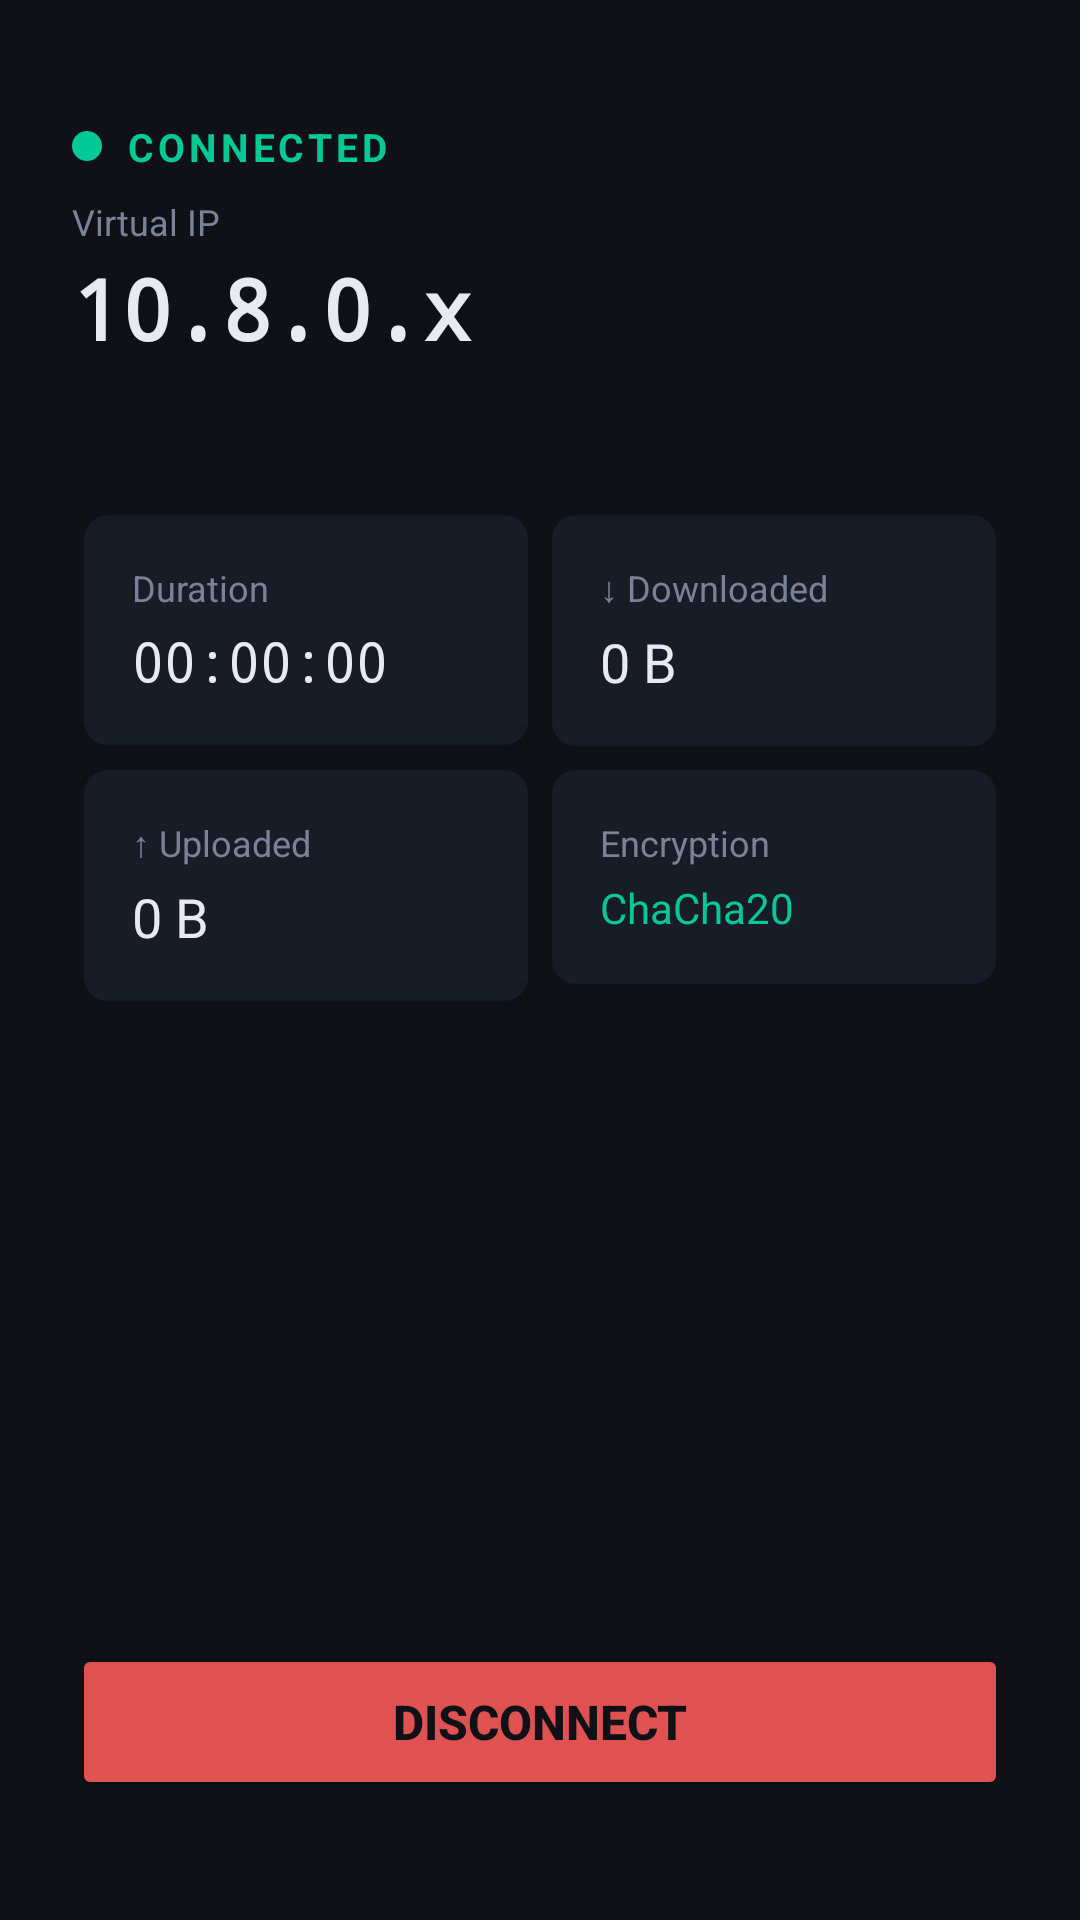

Here is an Android app screen rendered from its layout file. Give the layout XML and the strings, colors and styles it references.
<!-- AndroidManifest.xml: application theme Theme.HomeTunnel -->
<!-- res/layout/fragment_connected.xml -->
<?xml version="1.0" encoding="utf-8"?>
<LinearLayout
    xmlns:android="http://schemas.android.com/apk/res/android"
    android:layout_width="match_parent"
    android:layout_height="match_parent"
    android:orientation="vertical"
    android:padding="24dp"
    android:background="@color/bg_base">

    
    <LinearLayout
        android:layout_width="match_parent"
        android:layout_height="wrap_content"
        android:orientation="horizontal"
        android:gravity="center_vertical"
        android:layout_marginTop="16dp">

        <View
            android:layout_width="10dp"
            android:layout_height="10dp"
            android:background="@drawable/circle_green" />

        <TextView
            android:layout_width="wrap_content"
            android:layout_height="wrap_content"
            android:layout_marginStart="8dp"
            android:text="CONNECTED"
            android:textColor="@color/status_green"
            android:textSize="13sp"
            android:textStyle="bold"
            android:letterSpacing="0.1" />
    </LinearLayout>

    
    <TextView
        android:layout_width="wrap_content"
        android:layout_height="wrap_content"
        android:layout_marginTop="8dp"
        android:text="Virtual IP"
        android:textColor="@color/text_secondary"
        android:textSize="12sp" />

    <TextView
        android:id="@+id/tv_virtual_ip"
        android:layout_width="wrap_content"
        android:layout_height="wrap_content"
        android:layout_marginTop="2dp"
        android:text="10.8.0.x"
        android:textColor="@color/text_primary"
        android:textSize="28sp"
        android:textStyle="bold"
        android:fontFamily="monospace" />

    <TextView
        android:id="@+id/tv_mtu"
        android:layout_width="wrap_content"
        android:layout_height="wrap_content"
        android:layout_marginTop="2dp"
        android:textColor="@color/text_secondary"
        android:textSize="12sp" />

    
    <GridLayout
        android:layout_width="match_parent"
        android:layout_height="wrap_content"
        android:layout_marginTop="28dp"
        android:columnCount="2"
        android:rowCount="2"
        android:useDefaultMargins="true">

        
        <LinearLayout
            android:layout_width="0dp"
            android:layout_height="wrap_content"
            android:layout_columnWeight="1"
            android:orientation="vertical"
            android:padding="16dp"
            android:background="@drawable/card_bg"
            android:layout_margin="4dp">

            <TextView
                android:layout_width="wrap_content"
                android:layout_height="wrap_content"
                android:text="Duration"
                android:textColor="@color/text_secondary"
                android:textSize="12sp" />
            <TextView
                android:id="@+id/tv_duration"
                android:layout_width="wrap_content"
                android:layout_height="wrap_content"
                android:layout_marginTop="4dp"
                android:text="00:00:00"
                android:textColor="@color/text_primary"
                android:textSize="18sp"
                android:fontFamily="monospace" />
        </LinearLayout>

        
        <LinearLayout
            android:layout_width="0dp"
            android:layout_height="wrap_content"
            android:layout_columnWeight="1"
            android:orientation="vertical"
            android:padding="16dp"
            android:background="@drawable/card_bg"
            android:layout_margin="4dp">

            <TextView
                android:layout_width="wrap_content"
                android:layout_height="wrap_content"
                android:text="↓ Downloaded"
                android:textColor="@color/text_secondary"
                android:textSize="12sp" />
            <TextView
                android:id="@+id/tv_bytes_in"
                android:layout_width="wrap_content"
                android:layout_height="wrap_content"
                android:layout_marginTop="4dp"
                android:text="0 B"
                android:textColor="@color/text_primary"
                android:textSize="18sp" />
        </LinearLayout>

        
        <LinearLayout
            android:layout_width="0dp"
            android:layout_height="wrap_content"
            android:layout_columnWeight="1"
            android:orientation="vertical"
            android:padding="16dp"
            android:background="@drawable/card_bg"
            android:layout_margin="4dp">

            <TextView
                android:layout_width="wrap_content"
                android:layout_height="wrap_content"
                android:text="↑ Uploaded"
                android:textColor="@color/text_secondary"
                android:textSize="12sp" />
            <TextView
                android:id="@+id/tv_bytes_out"
                android:layout_width="wrap_content"
                android:layout_height="wrap_content"
                android:layout_marginTop="4dp"
                android:text="0 B"
                android:textColor="@color/text_primary"
                android:textSize="18sp" />
        </LinearLayout>

        
        <LinearLayout
            android:layout_width="0dp"
            android:layout_height="wrap_content"
            android:layout_columnWeight="1"
            android:orientation="vertical"
            android:padding="16dp"
            android:background="@drawable/card_bg"
            android:layout_margin="4dp">

            <TextView
                android:layout_width="wrap_content"
                android:layout_height="wrap_content"
                android:text="Encryption"
                android:textColor="@color/text_secondary"
                android:textSize="12sp" />
            <TextView
                android:layout_width="wrap_content"
                android:layout_height="wrap_content"
                android:layout_marginTop="4dp"
                android:text="ChaCha20"
                android:textColor="@color/status_green"
                android:textSize="14sp" />
        </LinearLayout>

    </GridLayout>

    
    <View
        android:layout_width="match_parent"
        android:layout_height="0dp"
        android:layout_weight="1" />

    
    <Button
        android:id="@+id/btn_disconnect"
        android:layout_width="match_parent"
        android:layout_height="52dp"
        android:layout_marginBottom="16dp"
        android:text="Disconnect"
        android:backgroundTint="@color/error"
        android:textColor="@color/bg_base"
        android:textSize="16sp"
        android:textStyle="bold" />

</LinearLayout>
<!-- resources referenced by this layout -->
<resources>
  <color name="bg_base">#0f1117</color>
  <color name="error">#e05252</color>
  <color name="status_green">#00c896</color>
  <color name="text_primary">#e8eaf0</color>
  <color name="text_secondary">#7a8299</color>
  <!-- drawable card_bg (drawable) -->
  <?xml version="1.0" encoding="utf-8"?>
  <shape xmlns:android="http://schemas.android.com/apk/res/android"
      android:shape="rectangle">
      <solid android:color="@color/bg_card" />
      <corners android:radius="8dp" />
  </shape>
  <!-- drawable circle_green (drawable) -->
  <?xml version="1.0" encoding="utf-8"?>
  <shape xmlns:android="http://schemas.android.com/apk/res/android"
      android:shape="oval">
      <solid android:color="@color/status_green" />
  </shape>
  <style name="Theme.HomeTunnel" parent="Theme.MaterialComponents.DayNight.NoActionBar">
          <item name="colorPrimary">@color/accent</item>
          <item name="colorPrimaryVariant">@color/status_amber</item>
          <item name="colorOnPrimary">@color/bg_base</item>
          <item name="colorSecondary">@color/accent</item>
          <item name="colorSecondaryVariant">@color/status_amber</item>
          <item name="colorOnSecondary">@color/bg_base</item>
          <item name="colorError">@color/error</item>
          <item name="android:colorBackground">@color/bg_base</item>
          <item name="android:windowBackground">@color/bg_base</item>
          <item name="android:statusBarColor">@color/bg_card</item>
          <item name="android:navigationBarColor">@color/bg_card</item>
  
          
          <item name="boxStrokeColor">@color/text_secondary</item>
          <item name="hintTextColor">@color/text_secondary</item>
      </style>
  <color name="bg_card">#181c27</color>
  <color name="accent">#00c896</color>
  <color name="status_amber">#f5a623</color>
</resources>
